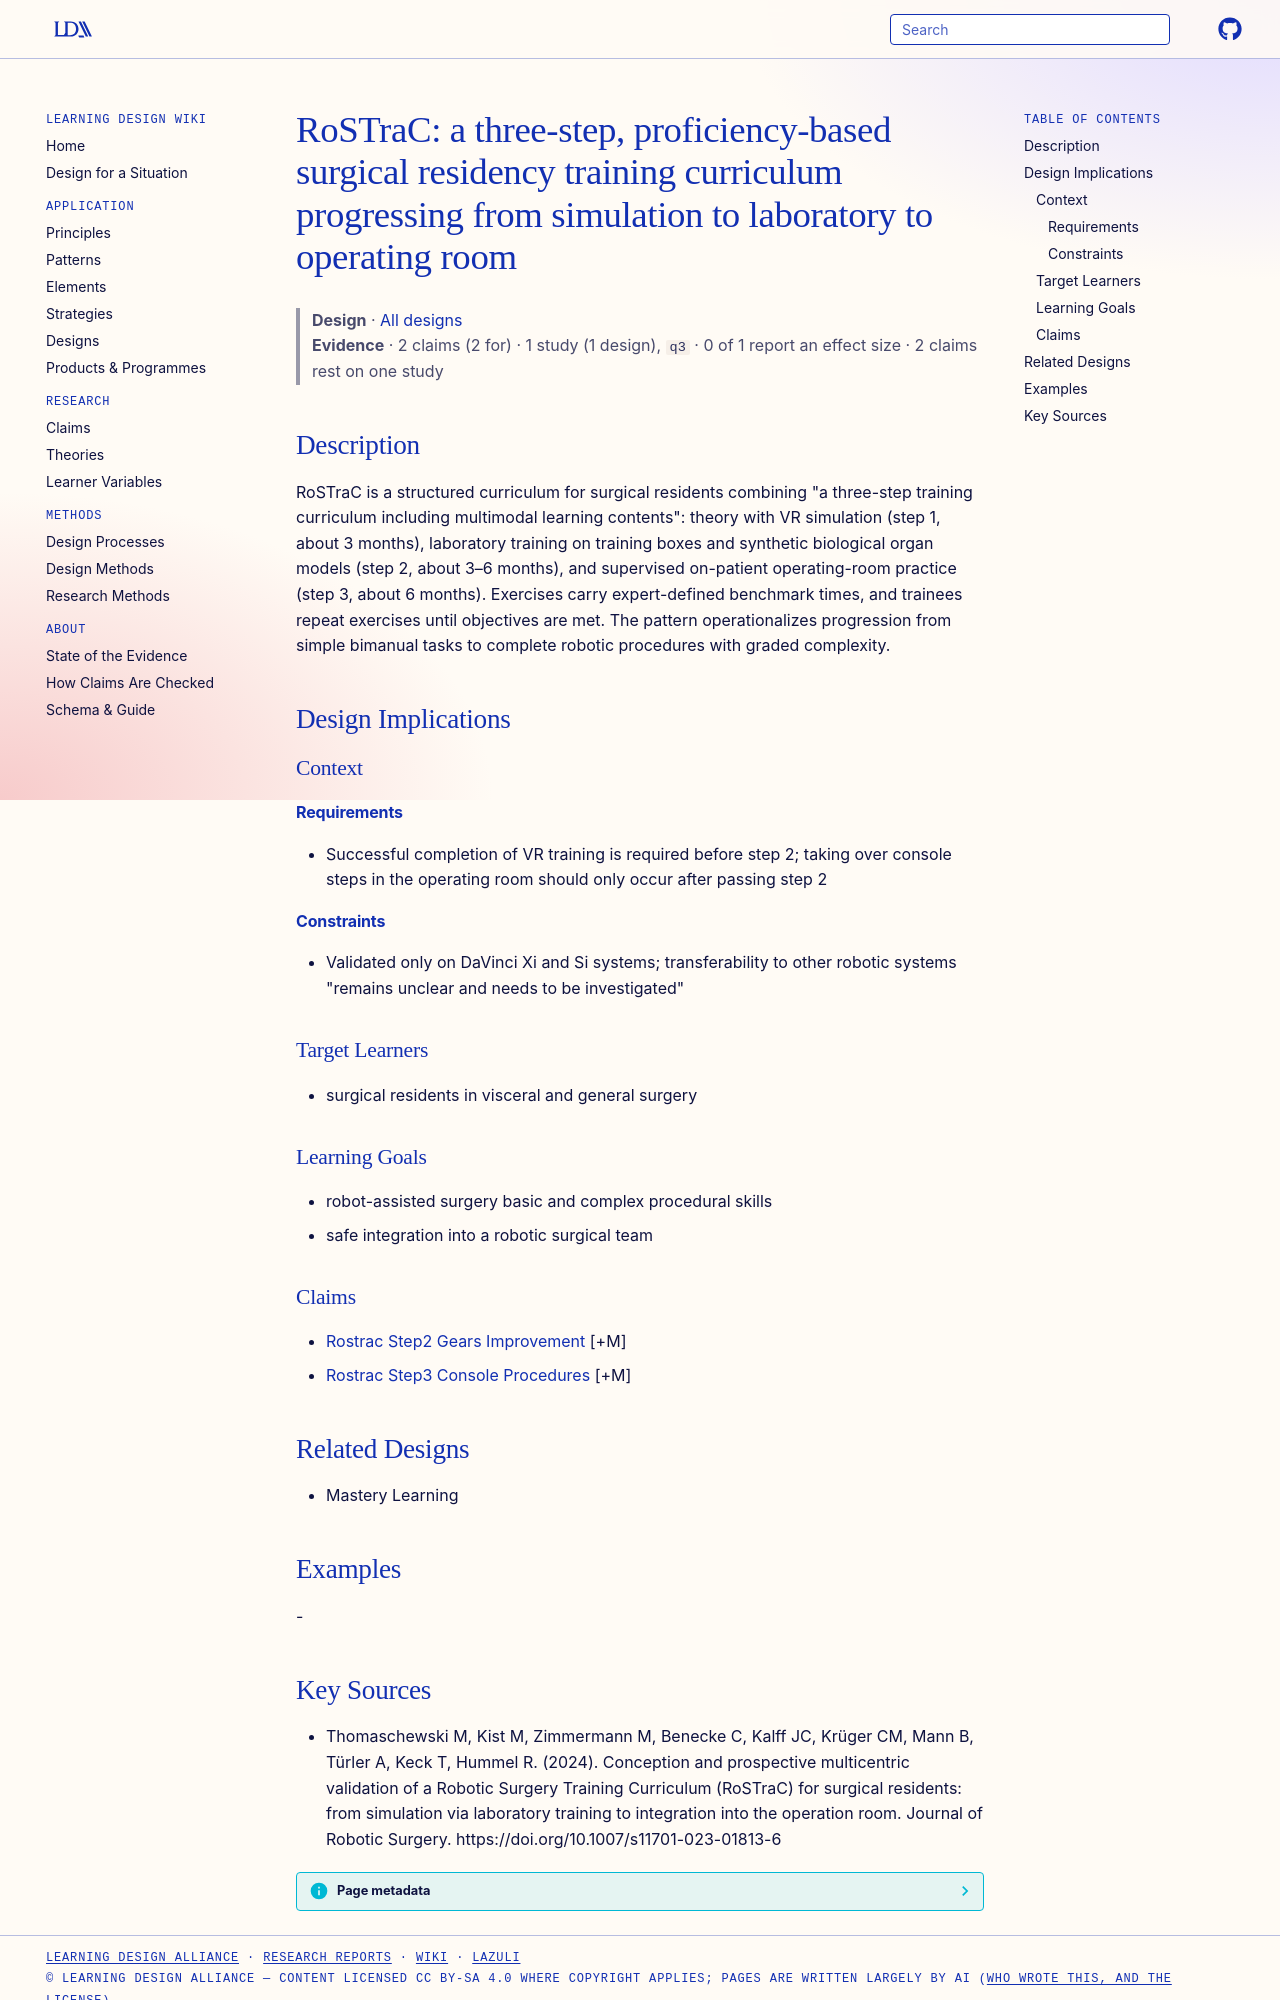

repository: Learning-Design-Alliance/learning-wiki · page: designs/rostrac-three-step-curriculum/index.html · generator: mkdocs

---
type: design
id: rostrac-three-step-curriculum
title: "RoSTraC: a three-step, proficiency-based surgical residency training curriculum progressing from simulation to laboratory to operating room"
description: "RoSTraC is a structured curriculum for surgical residents combining \"a three-step training curriculum including multimodal learning contents\": theory with VR simulation (step 1, about 3 months), laboratory training on..."
status: review
generated:
  by: "process:settle-candidates"
  at: 2026-11-07
sources:
  - id: thomaschewski-m-2024
    resource: "https://doi.org/10.1007/s11701-023-01813-6"
    title: "Thomaschewski M, Kist M, Zimmermann M, Benecke C, Kalff JC, Krüger CM, Mann B, Türler A, Keck T, Hummel R. (2024). Conception and prospective multicentric validation of a Robotic Surgery Training Curriculum (RoSTraC) for surgical residents: from simulation via laboratory training to integration into the operation room. Journal of Robotic Surgery. https://doi.org/10.1007/s11701-023-01813-6"
    author: Thomaschewski M, Kist M, Zimmermann M, Benecke C, Kalff JC, Krüger CM, Mann B, Türler A, Keck T, Hummel R
---

# RoSTraC: a three-step, proficiency-based surgical residency training curriculum progressing from simulation to laboratory to operating room

> **Design** · [All designs](index.md)
> **Evidence** · 2 claims (2 for) · 1 study (1 design), `q3` · 0 of 1 report an effect size · 2 claims rest on one study

## Description
RoSTraC is a structured curriculum for surgical residents combining "a three-step training curriculum including multimodal learning contents": theory with VR simulation (step 1, about 3 months), laboratory training on training boxes and synthetic biological organ models (step 2, about 3–6 months), and supervised on-patient operating-room practice (step 3, about 6 months). Exercises carry expert-defined benchmark times, and trainees repeat exercises until objectives are met. The pattern operationalizes progression from simple bimanual tasks to complete robotic procedures with graded complexity.

## Design Implications

### Context
#### Requirements
- Successful completion of VR training is required before step 2; taking over console steps in the operating room should only occur after passing step 2
#### Constraints
- Validated only on DaVinci Xi and Si systems; transferability to other robotic systems "remains unclear and needs to be investigated"

### Target Learners
- surgical residents in visceral and general surgery

### Learning Goals
- robot-assisted surgery basic and complex procedural skills
- safe integration into a robotic surgical team

### Claims
- [Rostrac Step2 Gears Improvement](../claims/rostrac-step2-gears-improvement.md) [+M]
- [Rostrac Step3 Console Procedures](../claims/rostrac-step3-console-procedures.md) [+M]

## Related Designs
- Mastery Learning

## Examples
-
